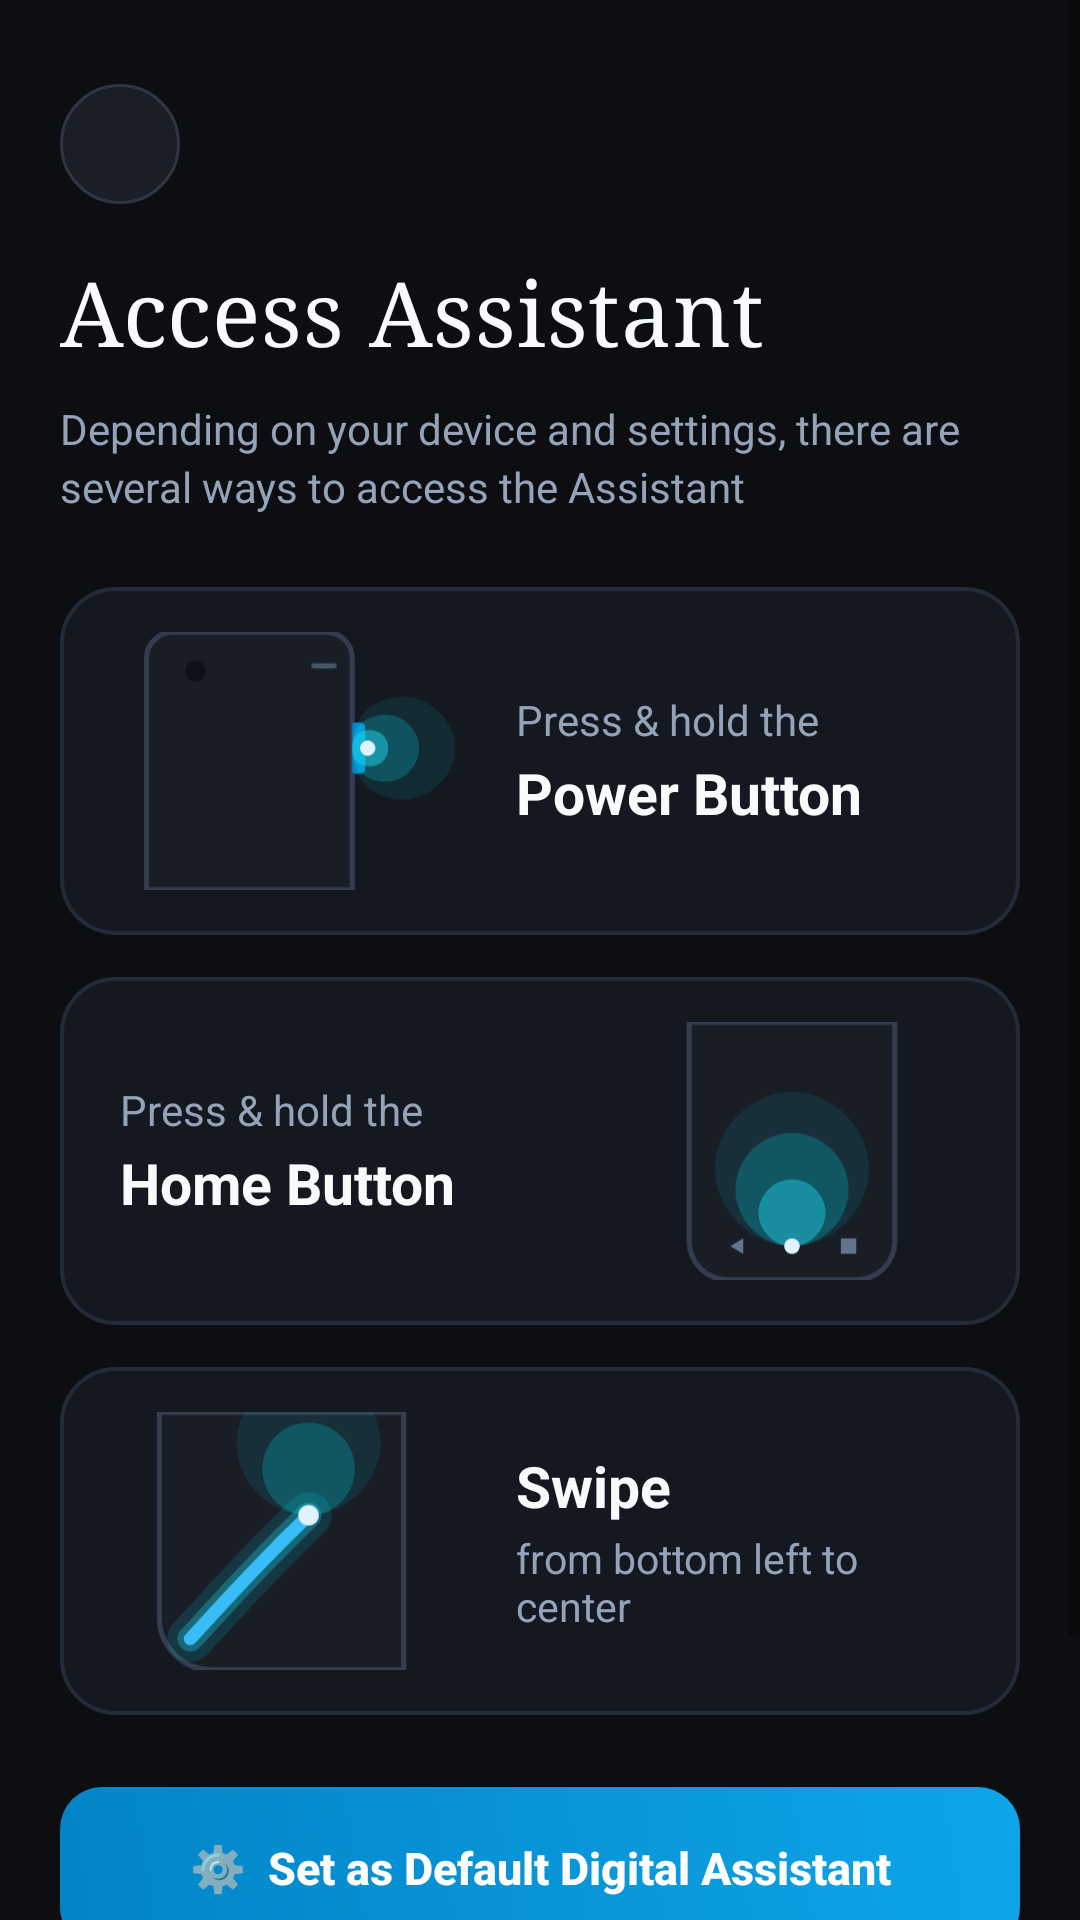

Here is an Android app screen rendered from its layout file. Give the layout XML and the strings, colors and styles it references.
<!-- AndroidManifest.xml: activity theme Theme.Athena -->
<!-- res/layout/activity_access_assistant.xml -->
<?xml version="1.0" encoding="utf-8"?>
<ScrollView xmlns:android="http://schemas.android.com/apk/res/android"
    xmlns:app="http://schemas.android.com/apk/res-auto"
    xmlns:tools="http://schemas.android.com/tools"
    android:layout_width="match_parent"
    android:layout_height="match_parent"
    android:background="@color/athena_bg"
    android:fillViewport="true">

    <LinearLayout
        android:layout_width="match_parent"
        android:layout_height="wrap_content"
        android:orientation="vertical"
        android:padding="20dp">

        
        <RelativeLayout
            android:layout_width="match_parent"
            android:layout_height="wrap_content"
            android:layout_marginTop="8dp"
            android:layout_marginBottom="16dp">

            <ImageView
                android:id="@+id/btnCloseAccessGuide"
                android:layout_width="40dp"
                android:layout_height="40dp"
                android:layout_alignParentStart="true"
                android:layout_centerVertical="true"
                android:background="@drawable/btn_action_circle"
                android:padding="10dp"
                android:src="@drawable/ic_close"
                app:tint="@color/text_primary"
                android:contentDescription="Close guide" />
        </RelativeLayout>

        
        <TextView
            android:id="@+id/txtAccessTitle"
            android:layout_width="wrap_content"
            android:layout_height="wrap_content"
            android:text="@string/access_assistant_title"
            android:textColor="@color/text_primary"
            android:textSize="30sp"
            android:fontFamily="serif"
            android:textStyle="normal"
            android:letterSpacing="0.01"
            android:layout_marginBottom="10dp" />

        
        <TextView
            android:id="@+id/txtAccessSubtitle"
            android:layout_width="match_parent"
            android:layout_height="wrap_content"
            android:text="@string/access_assistant_subtitle"
            android:textColor="@color/text_secondary"
            android:textSize="14sp"
            android:lineSpacingExtra="3dp"
            android:layout_marginBottom="24dp" />

        
        <LinearLayout
            android:id="@+id/cardPowerButton"
            android:layout_width="match_parent"
            android:layout_height="116dp"
            android:orientation="horizontal"
            android:background="@drawable/access_card_background"
            android:gravity="center_vertical"
            android:paddingStart="16dp"
            android:paddingEnd="20dp"
            android:layout_marginBottom="14dp">

            <ImageView
                android:layout_width="120dp"
                android:layout_height="90dp"
                android:src="@drawable/img_power_button"
                android:scaleType="fitCenter"
                android:contentDescription="Power Button Trigger" />

            <LinearLayout
                android:layout_width="0dp"
                android:layout_height="wrap_content"
                android:layout_weight="1"
                android:orientation="vertical"
                android:layout_marginStart="16dp">

                <TextView
                    android:layout_width="wrap_content"
                    android:layout_height="wrap_content"
                    android:text="@string/method_power_title"
                    android:textColor="@color/text_secondary"
                    android:textSize="14sp" />

                <TextView
                    android:layout_width="wrap_content"
                    android:layout_height="wrap_content"
                    android:text="@string/method_power_desc"
                    android:textColor="@color/text_primary"
                    android:textSize="19sp"
                    android:textStyle="bold"
                    android:layout_marginTop="2dp" />
            </LinearLayout>
        </LinearLayout>

        
        <LinearLayout
            android:id="@+id/cardHomeButton"
            android:layout_width="match_parent"
            android:layout_height="116dp"
            android:orientation="horizontal"
            android:background="@drawable/access_card_background"
            android:gravity="center_vertical"
            android:paddingStart="20dp"
            android:paddingEnd="16dp"
            android:layout_marginBottom="14dp">

            <LinearLayout
                android:layout_width="0dp"
                android:layout_height="wrap_content"
                android:layout_weight="1"
                android:orientation="vertical">

                <TextView
                    android:layout_width="wrap_content"
                    android:layout_height="wrap_content"
                    android:text="@string/method_home_title"
                    android:textColor="@color/text_secondary"
                    android:textSize="14sp" />

                <TextView
                    android:layout_width="wrap_content"
                    android:layout_height="wrap_content"
                    android:text="@string/method_home_desc"
                    android:textColor="@color/text_primary"
                    android:textSize="19sp"
                    android:textStyle="bold"
                    android:layout_marginTop="2dp" />
            </LinearLayout>

            <ImageView
                android:layout_width="120dp"
                android:layout_height="90dp"
                android:src="@drawable/img_home_button"
                android:scaleType="fitCenter"
                android:layout_marginStart="16dp"
                android:contentDescription="Home Button Trigger" />
        </LinearLayout>

        
        <LinearLayout
            android:id="@+id/cardSwipeGesture"
            android:layout_width="match_parent"
            android:layout_height="116dp"
            android:orientation="horizontal"
            android:background="@drawable/access_card_background"
            android:gravity="center_vertical"
            android:paddingStart="16dp"
            android:paddingEnd="20dp"
            android:layout_marginBottom="24dp">

            <ImageView
                android:layout_width="120dp"
                android:layout_height="90dp"
                android:src="@drawable/img_swipe_gesture"
                android:scaleType="fitCenter"
                android:contentDescription="Corner Swipe Gesture" />

            <LinearLayout
                android:layout_width="0dp"
                android:layout_height="wrap_content"
                android:layout_weight="1"
                android:orientation="vertical"
                android:layout_marginStart="16dp">

                <TextView
                    android:layout_width="wrap_content"
                    android:layout_height="wrap_content"
                    android:text="@string/method_swipe_title"
                    android:textColor="@color/text_primary"
                    android:textSize="19sp"
                    android:textStyle="bold" />

                <TextView
                    android:layout_width="wrap_content"
                    android:layout_height="wrap_content"
                    android:text="@string/method_swipe_desc"
                    android:textColor="@color/text_secondary"
                    android:textSize="13.5sp"
                    android:layout_marginTop="2dp" />
            </LinearLayout>
        </LinearLayout>

        
        <Button
            android:id="@+id/btnSetDefaultAssistant"
            android:layout_width="match_parent"
            android:layout_height="54dp"
            android:text="⚙️  Set as Default Digital Assistant"
            android:textColor="#FFFFFF"
            android:textSize="15sp"
            android:textStyle="bold"
            android:textAllCaps="false"
            android:background="@drawable/btn_rounded"
            android:layout_marginBottom="12dp" />

        <Button
            android:id="@+id/btnTryAssistantNow"
            android:layout_width="match_parent"
            android:layout_height="50dp"
            android:text="✨  Try Assistant Overlay Now"
            android:textColor="@color/athena_cyan"
            android:textSize="14sp"
            android:textAllCaps="false"
            android:background="@drawable/access_card_background"
            android:layout_marginBottom="20dp" />

    </LinearLayout>
</ScrollView>
<!-- resources referenced by this layout -->
<resources>
  <color name="athena_bg">#0D0E11</color>
  <color name="athena_cyan">#38BDF8</color>
  <color name="text_primary">#F8FAFC</color>
  <color name="text_secondary">#94A3B8</color>
  <!-- drawable access_card_background (drawable) -->
  <?xml version="1.0" encoding="utf-8"?>
  <ripple xmlns:android="http://schemas.android.com/apk/res/android"
      android:color="#2A38BDF8">
      <item>
          <shape android:shape="rectangle">
              <solid android:color="#141820" />
              <corners android:radius="18dp" />
              <stroke android:width="1.2dp" android:color="#232B38" />
          </shape>
      </item>
  </ripple>
  <!-- drawable btn_action_circle (drawable) -->
  <?xml version="1.0" encoding="utf-8"?>
  <ripple xmlns:android="http://schemas.android.com/apk/res/android"
      android:color="#4038BDF8">
      <item>
          <shape android:shape="oval">
              <solid android:color="#1A1E27" />
              <stroke android:width="1dp" android:color="#2E3544" />
          </shape>
      </item>
  </ripple>
  <!-- drawable btn_rounded (drawable) -->
  <?xml version="1.0" encoding="utf-8"?>
  <ripple xmlns:android="http://schemas.android.com/apk/res/android"
      android:color="#4038BDF8">
      <item>
          <shape android:shape="rectangle">
              <gradient
                  android:angle="45"
                  android:startColor="#0284C7"
                  android:endColor="#0EA5E9" />
              <corners android:radius="14dp" />
          </shape>
      </item>
  </ripple>
  <string name="access_assistant_subtitle">Depending on your device and settings, there are several ways to access the Assistant</string>
  <string name="access_assistant_title">Access Assistant</string>
  <string name="method_home_desc">Home Button</string>
  <string name="method_home_title">Press &amp; hold the</string>
  <string name="method_power_desc">Power Button</string>
  <string name="method_power_title">Press &amp; hold the</string>
  <string name="method_swipe_desc">from bottom left to center</string>
  <string name="method_swipe_title">Swipe</string>
  <style name="Theme.Athena" parent="Theme.MaterialComponents.DayNight.NoActionBar">
          <item name="colorPrimary">@color/athena_cyan</item>
          <item name="colorPrimaryDark">@color/athena_bg</item>
          <item name="colorAccent">@color/athena_teal</item>
          <item name="android:windowBackground">@color/athena_bg</item>
          <item name="android:statusBarColor">@color/athena_bg</item>
          <item name="android:navigationBarColor">@color/athena_bg</item>
          <item name="android:windowLightStatusBar">false</item>
      </style>
  <color name="athena_teal">#20B2AA</color>
</resources>
